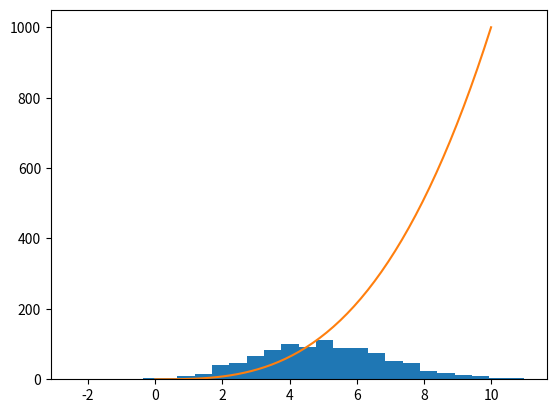

Python code for this plot:
# a histogram of a normal distribution of a 1000 values with a mean of 5 and standard deviation of 2, 
# a plot of the function  h(x)=x3 in the range 0 to 10, 
import numpy as np
#generating random numbers with normal distribution using numpy
values = np.random.normal(5, 2, 1000)
print (values)
#plotting a histogram with matplotlib pyplot

import matplotlib.pyplot as plt
plt.hist(values, bins = 'auto')
plt.show()


#references
#https://numpy.org/doc/stable/reference/random/generated/numpy.random.normal.html
#https://stackoverflow.com/questions/71212542/python-generate-random-numbers-with-n-standard-deviations-of-a-mean
#https://stackoverflow.com/questions/33458566/how-to-choose-bins-in-matplotlib-histogram#:~:text=The%20bins%20parameter%20tells%20you%20the%20number%20of,integer%20or%20as%20a%20list%20of%20bin%20edges.
#https://datagy.io/python-matplotlib-plot-function/
 # h(x)=x3 in the range 0 to 10,
def h(x):
  return x ** 3
 
 #create x and y ranges

x = np.linspace (0, 10)
y = h(x)

#plotting the data using the function h(x)=x3 in the range 0 to 10

plt.plot (x,y)
plt.show ()